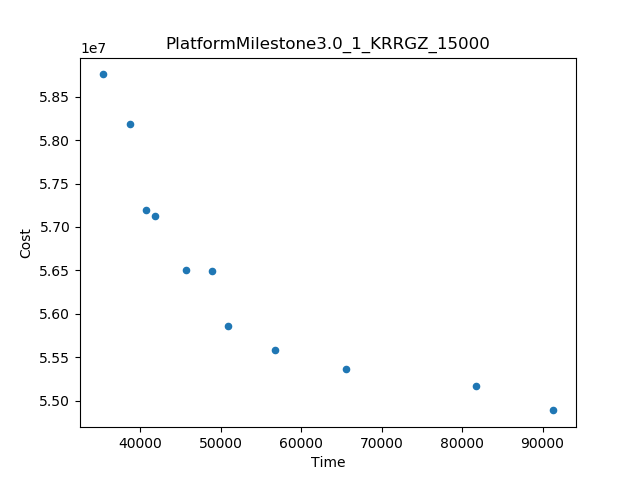

Values plotted in this chart, from the file beside it:
Time, Cost
91358, 5.488931633401262E7
35329, 5.875546474509134E7
81767, 5.517155343238859E7
65544, 5.536546487254942E7
38691, 5.817993680844309E7
56806, 5.558403326195533E7
50894, 5.585689769530683E7
40771, 5.719811874687032E7
45753, 5.650897654330137E7
41790, 5.712446651573613E7
48931, 5.649362060653811E7
